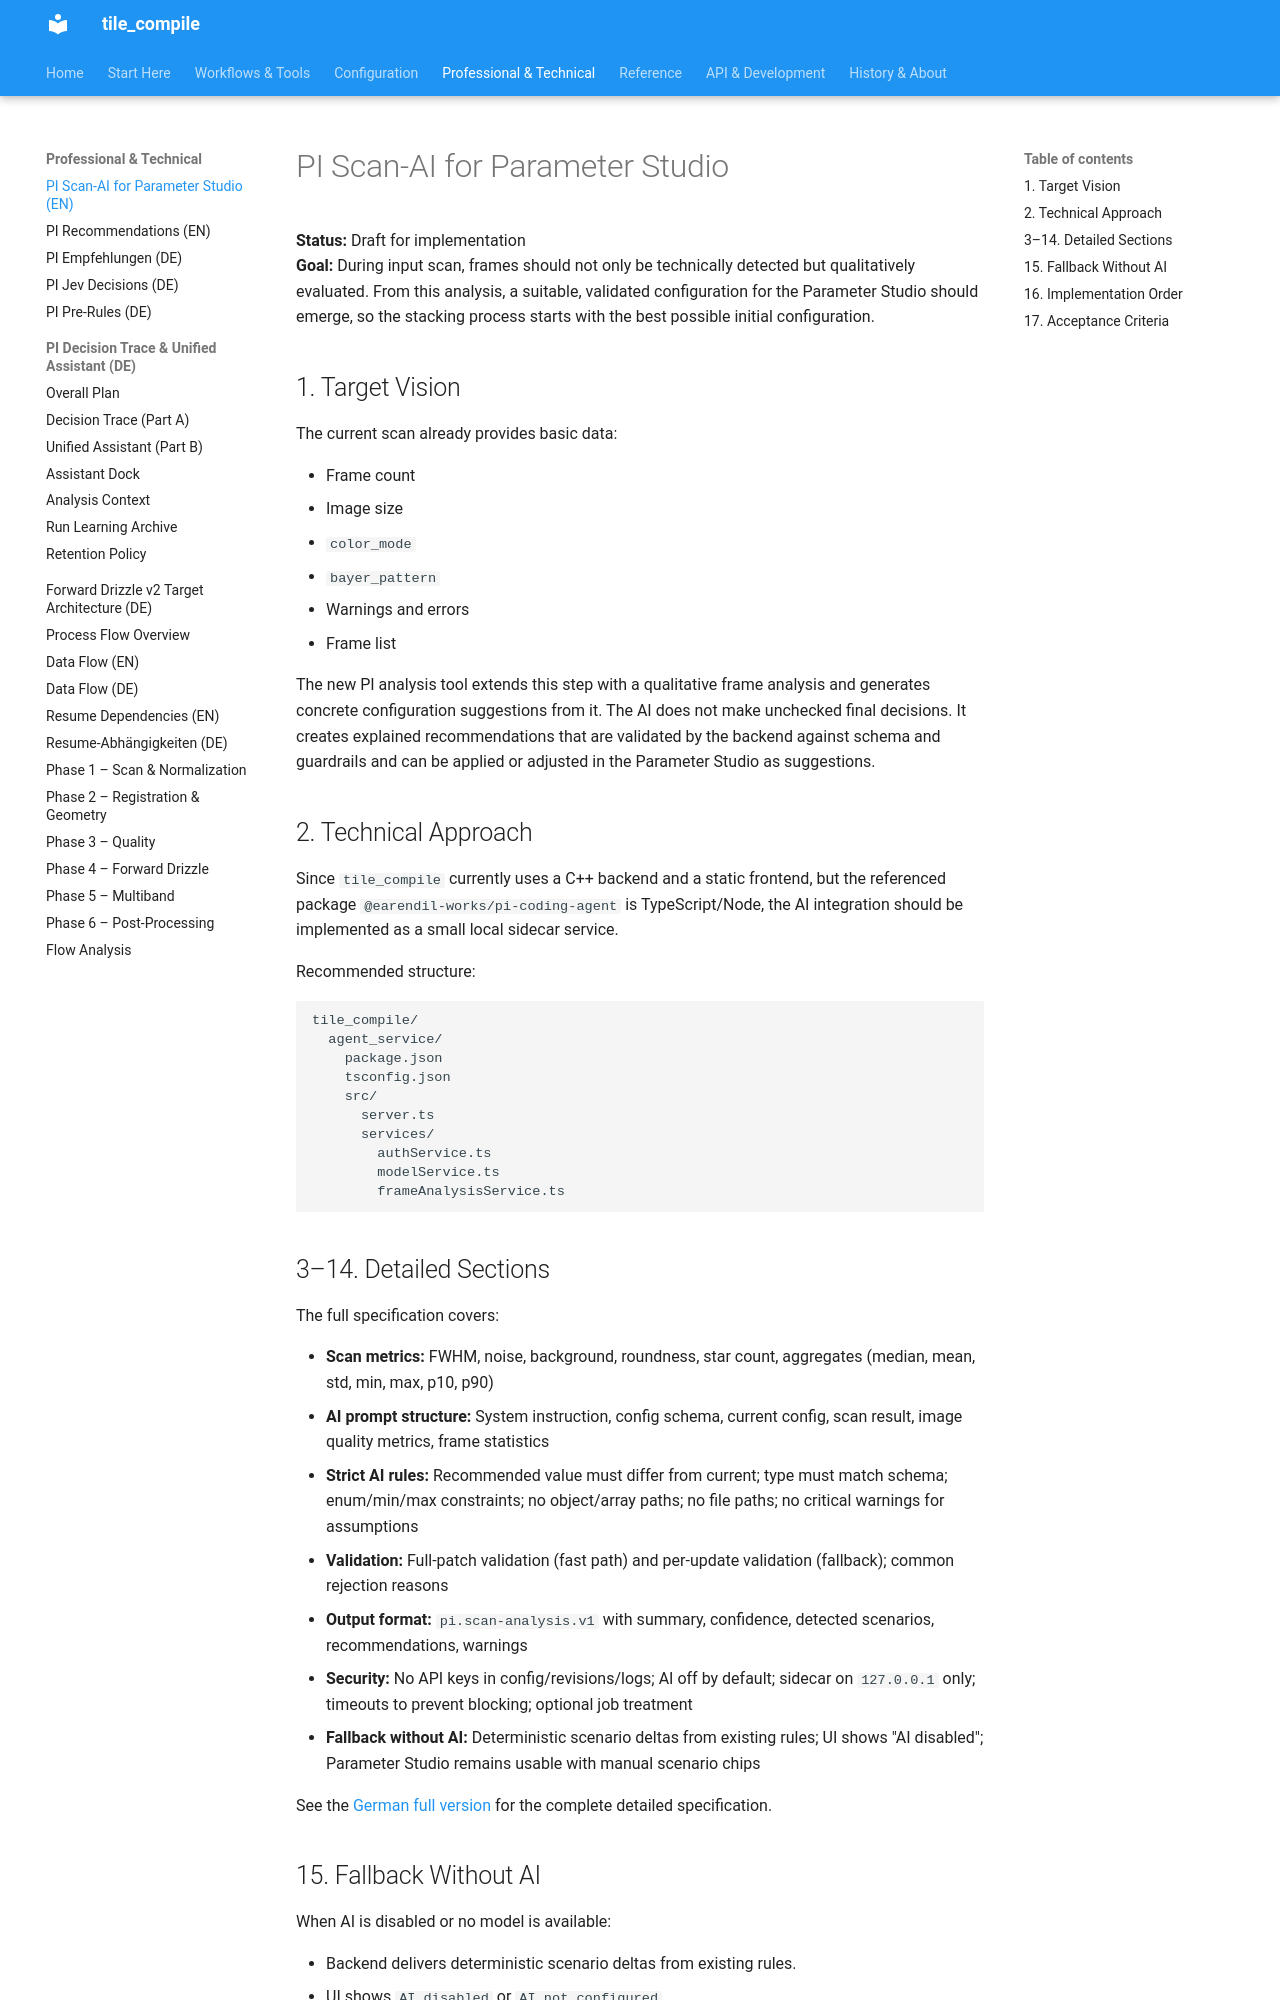

repository: jeamy/tile_compile · page: PI/scan_ai_parameter_studio_en/index.html · generator: mkdocs

# PI Scan-AI for Parameter Studio

**Status:** Draft for implementation  
**Goal:** During input scan, frames should not only be technically detected but qualitatively evaluated. From this analysis, a suitable, validated configuration for the Parameter Studio should emerge, so the stacking process starts with the best possible initial configuration.

## 1. Target Vision

The current scan already provides basic data:

- Frame count
- Image size
- `color_mode`
- `bayer_pattern`
- Warnings and errors
- Frame list

The new PI analysis tool extends this step with a qualitative frame analysis and generates concrete configuration suggestions from it. The AI does not make unchecked final decisions. It creates explained recommendations that are validated by the backend against schema and guardrails and can be applied or adjusted in the Parameter Studio as suggestions.

## 2. Technical Approach

Since `tile_compile` currently uses a C++ backend and a static frontend, but the referenced package `@earendil-works/pi-coding-agent` is TypeScript/Node, the AI integration should be implemented as a small local sidecar service.

Recommended structure:

```text
tile_compile/
  agent_service/
    package.json
    tsconfig.json
    src/
      server.ts
      services/
        authService.ts
        modelService.ts
        frameAnalysisService.ts
```

## 3–14. Detailed Sections

The full specification covers:

- **Scan metrics:** FWHM, noise, background, roundness, star count, aggregates (median, mean, std, min, max, p10, p90)
- **AI prompt structure:** System instruction, config schema, current config, scan result, image quality metrics, frame statistics
- **Strict AI rules:** Recommended value must differ from current; type must match schema; enum/min/max constraints; no object/array paths; no file paths; no critical warnings for assumptions
- **Validation:** Full-patch validation (fast path) and per-update validation (fallback); common rejection reasons
- **Output format:** `pi.scan-analysis.v1` with summary, confidence, detected scenarios, recommendations, warnings
- **Security:** No API keys in config/revisions/logs; AI off by default; sidecar on `127.0.0.1` only; timeouts to prevent blocking; optional job treatment
- **Fallback without AI:** Deterministic scenario deltas from existing rules; UI shows "AI disabled"; Parameter Studio remains usable with manual scenario chips

See the [German full version](scan_ai_parameterstudio.md) for the complete detailed specification.

## 15. Fallback Without AI

When AI is disabled or no model is available:

- Backend delivers deterministic scenario deltas from existing rules.
- UI shows `AI disabled` or `AI not configured`.
- Parameter Studio remains usable with manual scenario chips.

This is important for reproducible runs and installations without cloud access.
